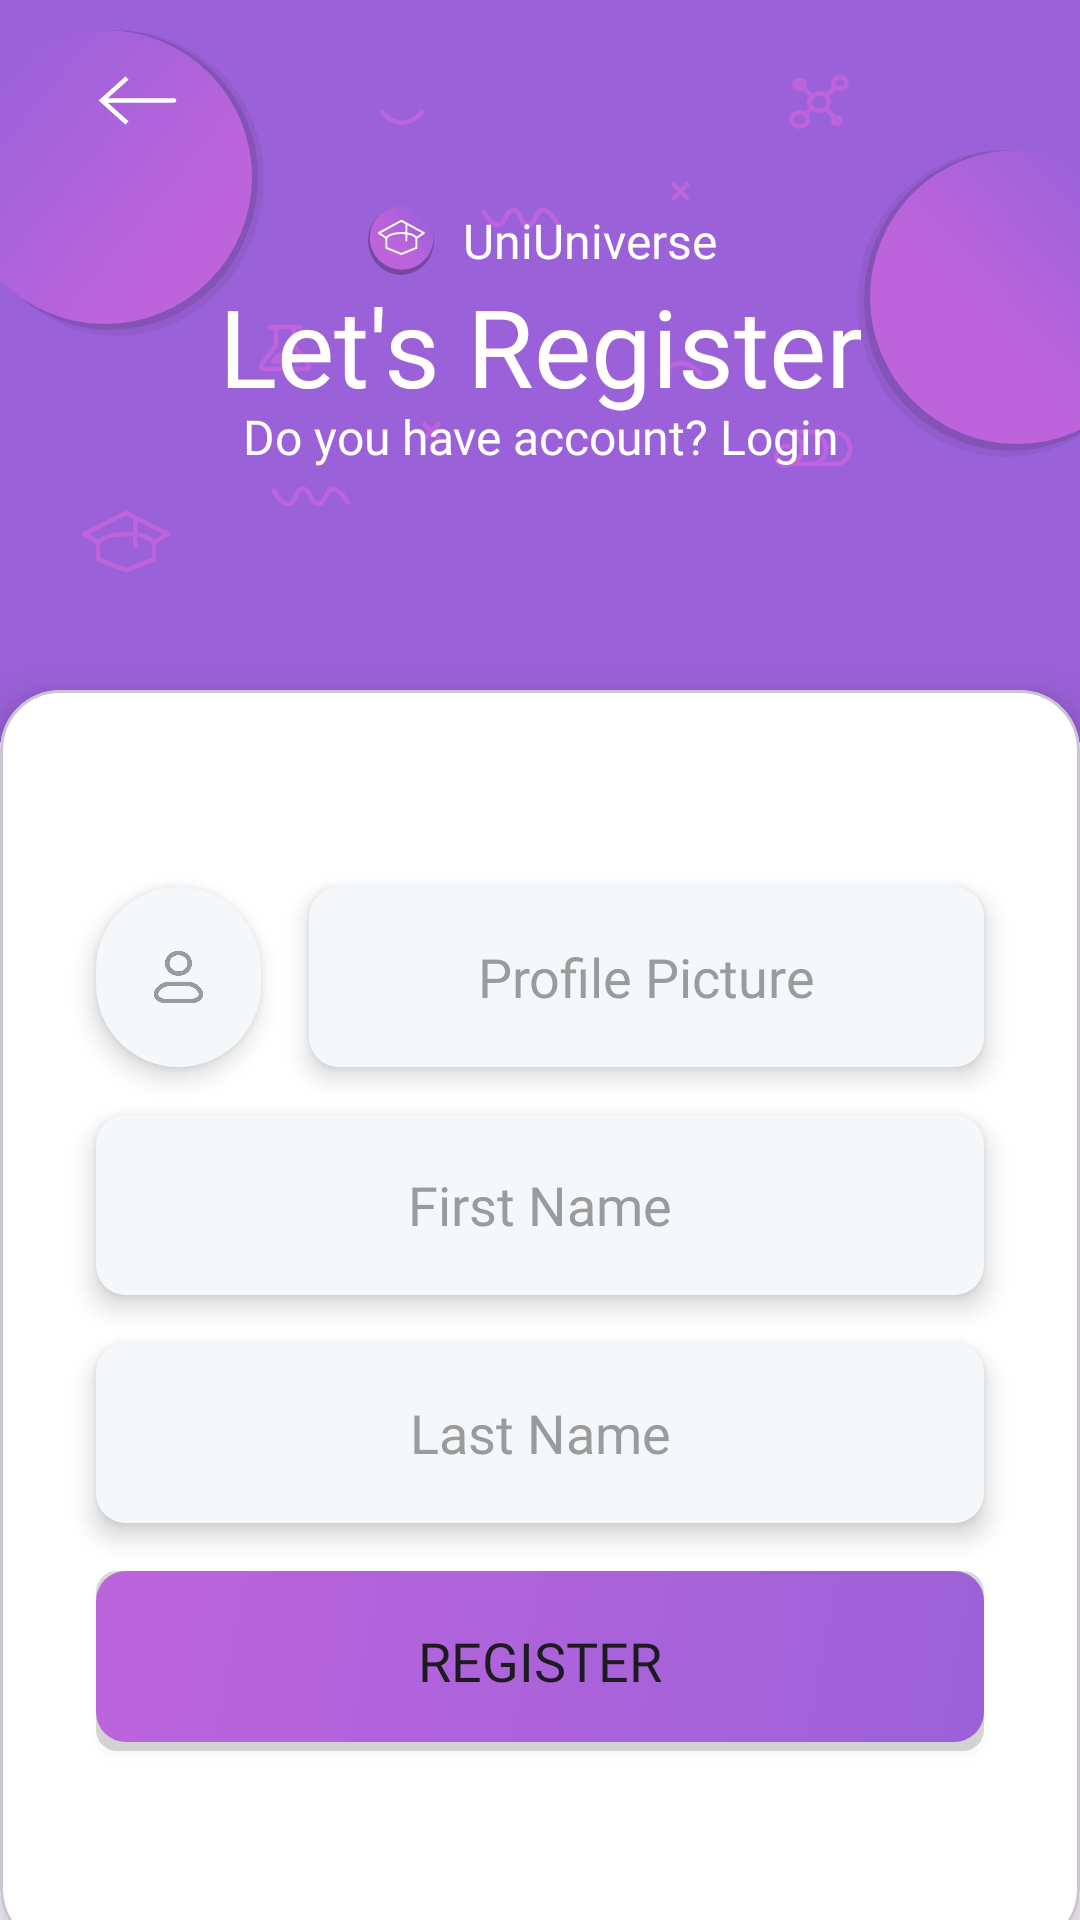

Layout XML and referenced resources for this Android screen:
<!-- AndroidManifest.xml: application theme Theme.UniUniverse -->
<!-- res/layout/fragment_register.xml -->
<?xml version="1.0" encoding="utf-8"?>
<androidx.constraintlayout.widget.ConstraintLayout xmlns:android="http://schemas.android.com/apk/res/android"
    xmlns:app="http://schemas.android.com/apk/res-auto"
    xmlns:tools="http://schemas.android.com/tools"
    android:layout_width="match_parent"
    android:layout_height="match_parent"
    tools:context=".presentation.login.LoginFragment">

    <ImageView
        android:layout_width="match_parent"
        android:layout_height="wrap_content"
        android:scaleType="centerCrop"
        android:src="@drawable/background_introduction"
        app:layout_constraintEnd_toEndOf="parent"
        app:layout_constraintStart_toStartOf="parent"
        app:layout_constraintTop_toTopOf="parent" />

    <androidx.constraintlayout.widget.Guideline
        android:id="@+id/IconsGuideRight"
        android:layout_width="wrap_content"
        android:layout_height="wrap_content"
        android:orientation="vertical"
        app:layout_constraintGuide_begin="32dp" />

    <androidx.constraintlayout.widget.Guideline
        android:id="@+id/IconsGuideLeft"
        android:layout_width="wrap_content"
        android:layout_height="wrap_content"
        android:orientation="vertical"
        app:layout_constraintGuide_end="32dp" />

    <ImageView
        android:id="@+id/ivAppLogoRegister"
        android:layout_width="wrap_content"
        android:layout_height="wrap_content"
        android:layout_gravity="center_vertical"
        android:padding="5dp"
        android:src="@drawable/app_logo"
        app:layout_constraintBottom_toBottomOf="@+id/tvAppNameRegister"
        app:layout_constraintEnd_toStartOf="@+id/tvAppNameRegister"
        app:layout_constraintHorizontal_chainStyle="packed"
        app:layout_constraintStart_toStartOf="parent"
        app:layout_constraintTop_toTopOf="@+id/tvAppNameRegister"
        app:shapeAppearanceOverlay="@style/circleImageView"
        app:srcCompat="@drawable/app_logo" />

    <TextView
        android:id="@+id/tvAppNameRegister"
        android:layout_width="wrap_content"
        android:layout_height="wrap_content"
        android:layout_gravity="center_vertical"
        android:layout_marginEnd="8dp"
        android:fontFamily="@font/poppins_light"
        android:text="UniUniverse"
        android:textColor="@color/white"
        android:textSize="16sp"
        app:layout_constraintBottom_toTopOf="@+id/tvRegisterRegister"
        app:layout_constraintEnd_toEndOf="parent"
        app:layout_constraintStart_toEndOf="@+id/ivAppLogoRegister" />

    <TextView
        android:id="@+id/tvRegisterRegister"
        android:layout_width="wrap_content"
        android:layout_height="wrap_content"
        android:fontFamily="@font/poppins"
        android:text="@string/strLetsRegister"
        android:textAlignment="center"
        android:textColor="@color/white"
        android:textSize="36sp"
        app:layout_constraintBottom_toTopOf="@+id/cardGuide"
        app:layout_constraintEnd_toStartOf="@+id/IconsGuideLeft"
        app:layout_constraintStart_toStartOf="@+id/IconsGuideRight"
        app:layout_constraintTop_toTopOf="parent" />

    <TextView
        android:id="@+id/tvRegisterToLogin"
        android:layout_width="wrap_content"
        android:layout_height="wrap_content"
        android:layout_marginTop="-5dp"
        android:fontFamily="@font/poppins_extralight"
        android:text="@string/strDoYouHaveAcc"
        android:textAlignment="center"
        android:textColor="@color/white"
        android:textSize="16sp"
        app:layout_constraintEnd_toEndOf="@+id/tvRegisterRegister"
        app:layout_constraintStart_toStartOf="@+id/tvRegisterRegister"
        app:layout_constraintTop_toBottomOf="@+id/tvRegisterRegister" />

    <ImageView
        android:id="@+id/ivBackRegister"
        android:layout_width="wrap_content"
        android:layout_height="wrap_content"
        android:layout_marginTop="24dp"
        android:src="@drawable/icon_back"
        app:layout_constraintStart_toStartOf="@+id/IconsGuideRight"
        app:layout_constraintTop_toTopOf="parent" />

    <androidx.constraintlayout.widget.Guideline
        android:id="@+id/cardGuide"
        android:layout_width="wrap_content"
        android:layout_height="wrap_content"
        android:layout_marginTop="240dp"
        android:orientation="horizontal"
        app:layout_constraintGuide_begin="230dp"
        app:layout_constraintTop_toTopOf="parent" />


    <com.google.android.material.card.MaterialCardView
        android:id="@+id/cvInputsRegister"
        android:layout_width="0dp"
        android:layout_height="0dp"
        android:layout_marginBottom="-10dp"
        app:cardBackgroundColor="@color/white"
        app:cardCornerRadius="20dp"
        app:cardElevation="10dp"
        app:layout_constraintBottom_toBottomOf="parent"
        app:layout_constraintEnd_toEndOf="parent"
        app:layout_constraintStart_toStartOf="parent"
        app:layout_constraintTop_toTopOf="@+id/cardGuide">

        <ScrollView
            android:layout_width="match_parent"
            android:layout_height="wrap_content"
            android:layout_gravity="center">

            <androidx.constraintlayout.widget.ConstraintLayout
                android:layout_width="match_parent"
                android:layout_height="wrap_content">

                <com.google.android.material.imageview.ShapeableImageView
                    android:id="@+id/ivProfile"
                    android:layout_width="55dp"
                    android:layout_height="60dp"
                    android:layout_marginEnd="8dp"
                    android:background="@color/gray_white"
                    android:elevation="5dp"
                    android:scaleType="center"
                    app:layout_constraintBottom_toBottomOf="@+id/edProfilePictureRegister"
                    app:layout_constraintEnd_toStartOf="@+id/edProfilePictureRegister"
                    app:layout_constraintHorizontal_chainStyle="spread_inside"
                    app:layout_constraintStart_toStartOf="@+id/edFirstNameRegister"
                    app:layout_constraintTop_toTopOf="@+id/edProfilePictureRegister"
                    app:shapeAppearanceOverlay="@style/circleImageView"
                    app:srcCompat="@drawable/icon_profile"
                    app:tint="@color/gray" />

                <EditText
                    android:id="@+id/edProfilePictureRegister"
                    style="@style/RegisterEditTextStyle"
                    android:layout_width="0dp"
                    android:layout_marginStart="8dp"
                    android:layout_marginTop="32dp"
                    android:clickable="true"
                    android:ems="10"
                    android:focusable="false"
                    android:hint="@string/strProfilePic"
                    android:inputType="none"
                    app:layout_constraintBottom_toTopOf="@+id/edFirstNameRegister"
                    app:layout_constraintEnd_toEndOf="@+id/edFirstNameRegister"
                    app:layout_constraintStart_toEndOf="@+id/ivProfile"
                    app:layout_constraintTop_toTopOf="parent"
                    app:layout_constraintVertical_chainStyle="packed" />

                <EditText
                    android:id="@+id/edFirstNameRegister"
                    style="@style/RegisterEditTextStyle"
                    android:layout_width="0dp"
                    android:layout_marginStart="32dp"
                    android:layout_marginTop="16dp"
                    android:layout_marginEnd="32dp"
                    android:hint="@string/strFirstName"
                    android:inputType="text"
                    app:layout_constraintBottom_toTopOf="@+id/edLastNameRegister"
                    app:layout_constraintEnd_toEndOf="parent"
                    app:layout_constraintStart_toStartOf="parent"
                    app:layout_constraintTop_toBottomOf="@+id/edProfilePictureRegister" />

                <EditText
                    android:id="@+id/edLastNameRegister"
                    style="@style/RegisterEditTextStyle"
                    android:layout_width="0dp"
                    android:layout_marginStart="32dp"
                    android:layout_marginTop="16dp"
                    android:layout_marginEnd="32dp"
                    android:hint="@string/strLastName"
                    android:inputType="text"
                    app:layout_constraintBottom_toTopOf="@+id/btnRegisterRegister"
                    app:layout_constraintEnd_toEndOf="parent"
                    app:layout_constraintStart_toStartOf="parent"
                    app:layout_constraintTop_toBottomOf="@+id/edFirstNameRegister" />

                <Button
                    android:id="@+id/btnRegisterRegister"
                    android:layout_width="0dp"
                    android:layout_height="60dp"
                    android:layout_marginStart="32dp"
                    android:layout_marginTop="16dp"
                    android:layout_marginEnd="32dp"
                    android:layout_marginBottom="32dp"
                    android:background="@drawable/background_introduction_buttons"
                    android:fontFamily="@font/poppins"
                    android:text="@string/strRegister"
                    android:textSize="18sp"
                    app:backgroundTint="@null"
                    app:layout_constraintBottom_toBottomOf="parent"
                    app:layout_constraintEnd_toEndOf="parent"
                    app:layout_constraintStart_toStartOf="parent"
                    app:layout_constraintTop_toBottomOf="@+id/edLastNameRegister" />

            </androidx.constraintlayout.widget.ConstraintLayout>
        </ScrollView>
    </com.google.android.material.card.MaterialCardView>

</androidx.constraintlayout.widget.ConstraintLayout>
<!-- resources referenced by this layout -->
<resources>
  <color name="gray">#9B9B9B</color>
  <color name="gray_white">#F5F8FA</color>
  <color name="white">#FFFFFF</color>
  <!-- drawable icon_back (drawable) -->
  <vector xmlns:android="http://schemas.android.com/apk/res/android"
      android:width="33dp"
      android:height="19dp"
      android:viewportWidth="33"
      android:viewportHeight="19">
    <path
        android:pathData="M2,9.5L1.498,8.943L0.879,9.5L1.498,10.057L2,9.5ZM26,10.25C26.414,10.25 26.75,9.914 26.75,9.5C26.75,9.086 26.414,8.75 26,8.75V10.25ZM9.832,1.443L1.498,8.943L2.502,10.057L10.835,2.557L9.832,1.443ZM1.498,10.057L9.832,17.558L10.835,16.442L2.502,8.943L1.498,10.057ZM2,10.25H26V8.75H2V10.25Z"
        android:fillColor="#ffffff"/>
  </vector>
  <string name="strDoYouHaveAcc">Do you have account? Login</string>
  <string name="strFirstName">First Name</string>
  <string name="strLastName">Last Name</string>
  <string name="strLetsRegister">Let\'s Register</string>
  <string name="strProfilePic">Profile Picture</string>
  <string name="strRegister">Register</string>
  <style name="RegisterEditTextStyle" parent="ThemeOverlay.Material3.TextInputEditText">
          <item name="android:background">@drawable/background_inputs</item>
          <item name="android:elevation">5dp</item>
          <item name="android:fontFamily">@font/poppins_light</item>
          <item name="android:textSize">18sp</item>
          <item name="android:textAlignment">center</item>
          <item name="android:textColorHint">@color/gray</item>
          <item name="android:layout_height">60dp</item>
      </style>
  <style name="circleImageView" parent="">
          <item name="cornerFamily">rounded</item>
          <item name="cornerSize">50%</item>
      </style>
  <style name="Theme.UniUniverse" parent="Base.Theme.UniUniverse" />
  <!-- drawable background_inputs (drawable) -->
  <?xml version="1.0" encoding="utf-8"?>
  <shape xmlns:android="http://schemas.android.com/apk/res/android"
      android:shape="rectangle" android:padding="10dp">
  
      <solid android:color="@color/gray_white"/>
      <corners
          android:radius="10dp" />
  </shape>
  <style name="Base.Theme.UniUniverse" parent="Theme.Material3.DayNight.NoActionBar">
          <item name="android:statusBarColor">@color/secondaryColor</item>
          <item name="materialAlertDialogTheme">@style/CustomMaterialAlertDialog</item>
      </style>
  <style name="CustomMaterialAlertDialog" parent="@style/ThemeOverlay.MaterialComponents.MaterialAlertDialog">
          
          
          <item name="fontFamily">@font/poppins</item>
          <item name="android:backgroundDimEnabled">false</item>
          <item name="android:backgroundDimAmount">0.90</item>
          <item name="colorOnSurface">@color/white</item>
          <item name="colorOnSurfaceVariant">@color/white</item>
          <item name="materialAlertDialogTitleIconStyle">@style/Icon_Tint</item>
          
          <item name="buttonBarPositiveButtonStyle">@style/PositiveButtonStyle</item>
          
          <item name="buttonBarNegativeButtonStyle">@style/NegativeButtonStyle</item>
      </style>
  <style name="Icon_Tint" parent="@style/MaterialAlertDialog.MaterialComponents.Title.Icon">
          <item name="android:tint">@color/white</item>
      </style>
  <style name="PositiveButtonStyle">
          <item name="android:textColor">@color/white</item>
          <item name="backgroundTint">@color/transparent</item>
          <item name="strokeWidth">1dp</item>
          <item name="strokeColor">@color/white</item>
          <item name="android:width">150dp</item>
          <item name="android:layout_marginLeft">20dp</item>
      </style>
  <style name="NegativeButtonStyle">
          <item name="android:textColor">@color/white</item>
          <item name="backgroundTint">@color/transparent</item>
          <item name="strokeWidth">1dp</item>
          <item name="strokeColor">@color/white</item>
          <item name="android:width">150dp</item>
      </style>
</resources>
